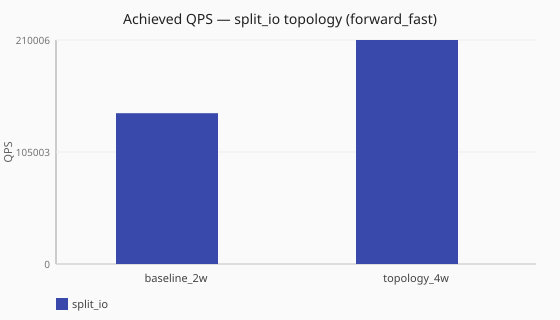

Source data for this figure (header and first rows):
scenario_id, runtime, achieved_qps, latency_avg_ms, queries_sent, queries_completed, queries_lost, workers
scale-split-io-forward-fast, split_io, 141401, 14.0, 1430029, 1430029, 0, 2/2/2
scale-split-io-topology-heavy, split_io, 210006, 9.5, 2102918, 2102918, 0, 4/4/4
